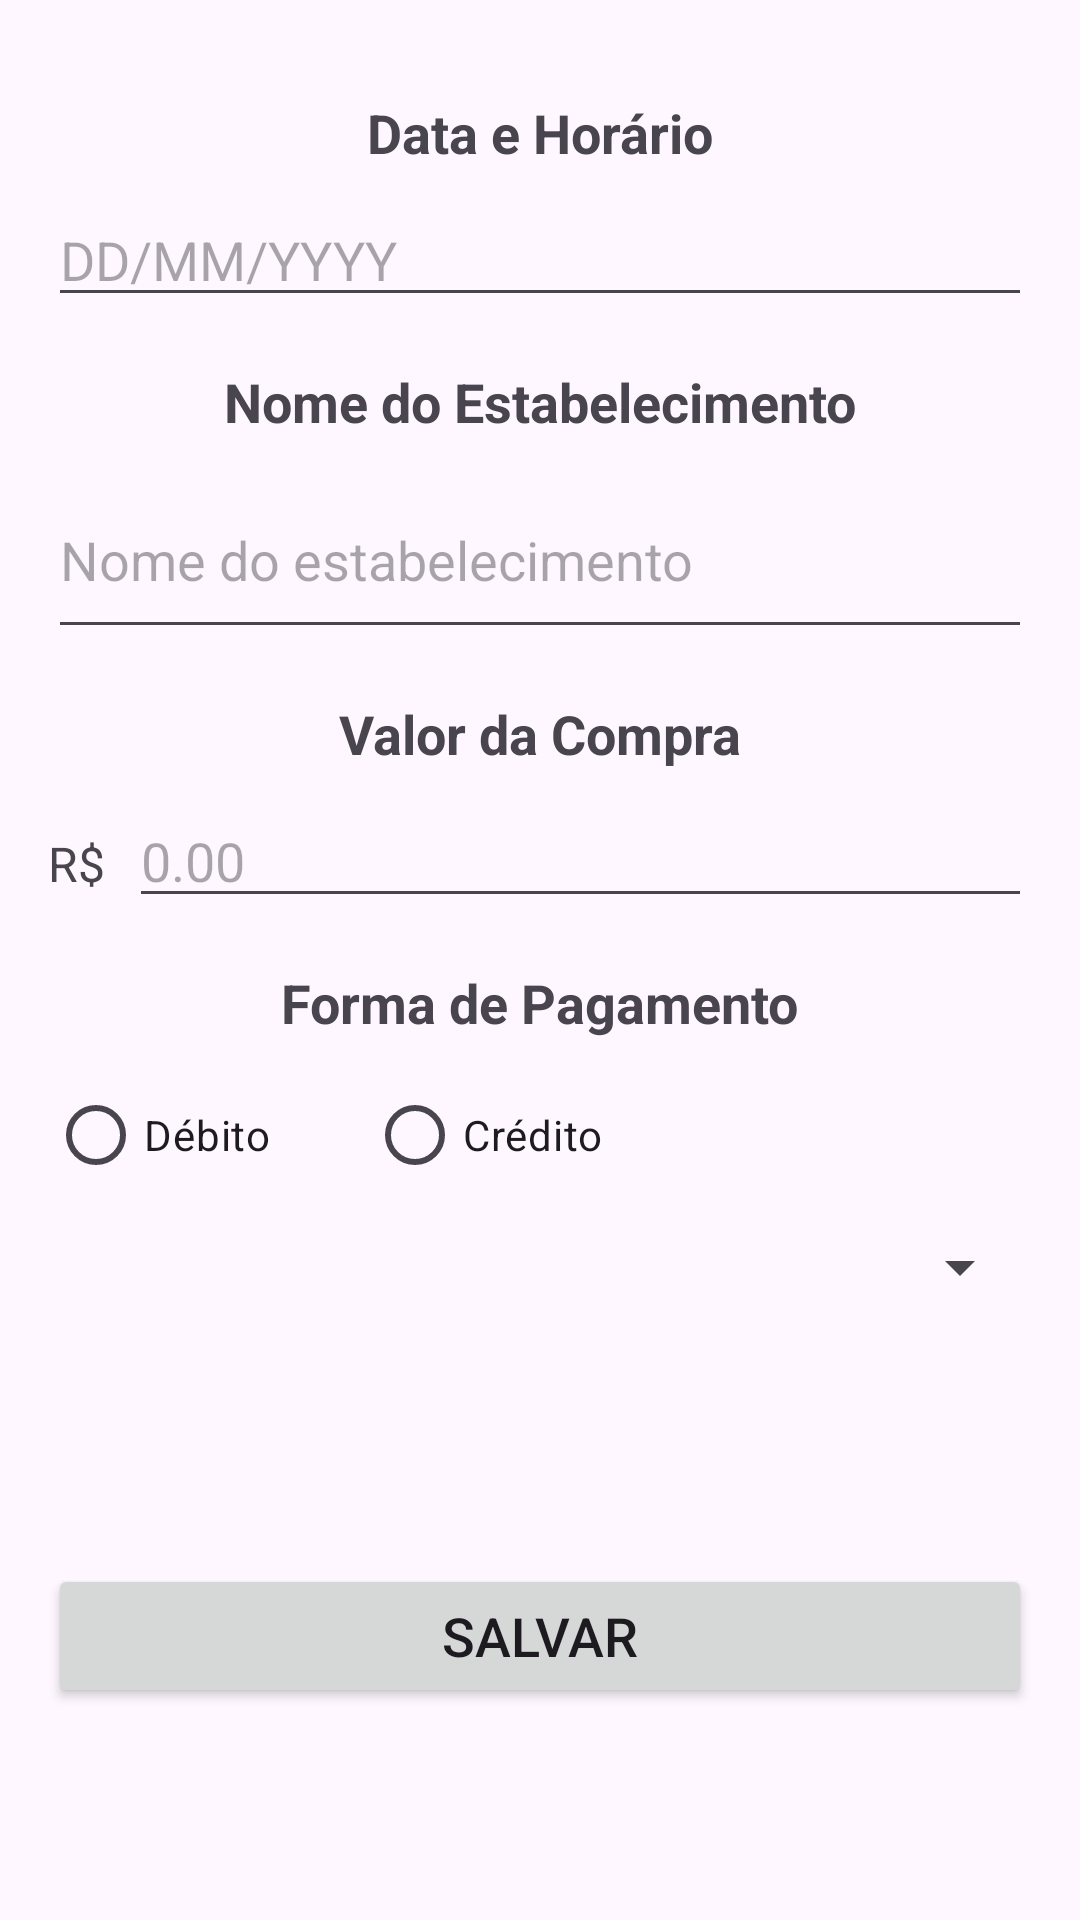

Layout XML and referenced resources for this Android screen:
<!-- AndroidManifest.xml: application theme Theme.ThemeStylesIcon -->
<!-- res/layout/activity_costs.xml -->
<?xml version="1.0" encoding="utf-8"?>
<androidx.constraintlayout.widget.ConstraintLayout xmlns:android="http://schemas.android.com/apk/res/android"
    xmlns:app="http://schemas.android.com/apk/res-auto"
    xmlns:tools="http://schemas.android.com/tools"
    android:id="@+id/main"
    android:layout_width="match_parent"
    android:layout_height="match_parent"
    android:padding="16dp">

    <TextView
        android:id="@+id/textViewDataEHorario"
        android:layout_width="wrap_content"
        android:layout_height="wrap_content"
        android:layout_marginTop="16dp"
        android:text="@string/data_horario"
        android:textSize="18sp"
        android:textStyle="bold"
        app:layout_constraintEnd_toEndOf="parent"
        app:layout_constraintStart_toStartOf="parent"
        app:layout_constraintTop_toTopOf="parent" />

    <EditText
        android:id="@+id/editTextDataEHorario"
        android:layout_width="0dp"
        android:layout_height="wrap_content"
        android:layout_marginTop="8dp"
        android:hint="DD/MM/YYYY"
        android:inputType="date"
        app:layout_constraintEnd_toEndOf="parent"
        app:layout_constraintStart_toStartOf="parent"
        app:layout_constraintTop_toBottomOf="@+id/textViewDataEHorario" />

    <TextView
        android:id="@+id/textViewNomeEstabelecimento"
        android:layout_width="wrap_content"
        android:layout_height="wrap_content"
        android:layout_marginTop="16dp"
        android:text="@string/nome_estabelecimento"
        android:textSize="18sp"
        android:textStyle="bold"
        app:layout_constraintEnd_toEndOf="parent"
        app:layout_constraintStart_toStartOf="parent"
        app:layout_constraintTop_toBottomOf="@+id/editTextDataEHorario" />

    <EditText
        android:id="@+id/editTextMultiLineNomeEstabelecimento"
        android:layout_width="0dp"
        android:layout_height="wrap_content"
        android:layout_marginTop="8dp"
        android:hint="Nome do estabelecimento"
        android:inputType="textMultiLine"
        android:minLines="2"
        app:layout_constraintEnd_toEndOf="parent"
        app:layout_constraintStart_toStartOf="parent"
        app:layout_constraintTop_toBottomOf="@+id/textViewNomeEstabelecimento" />

    <TextView
        android:id="@+id/textViewValor"
        android:layout_width="wrap_content"
        android:layout_height="wrap_content"
        android:layout_marginTop="16dp"
        android:text="@string/valor_compra"
        android:textSize="18sp"
        android:textStyle="bold"
        app:layout_constraintEnd_toEndOf="parent"
        app:layout_constraintStart_toStartOf="parent"
        app:layout_constraintTop_toBottomOf="@+id/editTextMultiLineNomeEstabelecimento" />

    <LinearLayout
        android:id="@+id/linearLayoutValor"
        android:layout_width="0dp"
        android:layout_height="wrap_content"
        android:layout_marginTop="8dp"
        android:orientation="horizontal"
        app:layout_constraintEnd_toEndOf="parent"
        app:layout_constraintStart_toStartOf="parent"
        app:layout_constraintTop_toBottomOf="@+id/textViewValor">

        <TextView
            android:id="@+id/textViewCifrao"
            android:layout_width="wrap_content"
            android:layout_height="wrap_content"
            android:text="R$"
            android:textSize="16sp" />

        <EditText
            android:id="@+id/editTextNumberDecimalValorCompra"
            android:layout_width="0dp"
            android:layout_height="wrap_content"
            android:layout_marginStart="8dp"
            android:layout_weight="1"
            android:hint="0.00"
            android:inputType="numberDecimal" />

    </LinearLayout>

    <TextView
        android:id="@+id/textViewFormaPagamento"
        android:layout_width="wrap_content"
        android:layout_height="wrap_content"
        android:layout_marginTop="16dp"
        android:text="@string/forma_pgto"
        android:textSize="18sp"
        android:textStyle="bold"
        app:layout_constraintEnd_toEndOf="parent"
        app:layout_constraintStart_toStartOf="parent"
        app:layout_constraintTop_toBottomOf="@+id/linearLayoutValor" />

    <RadioGroup
        android:id="@+id/radioGroupPagamento"
        android:layout_width="0dp"
        android:layout_height="wrap_content"
        android:layout_marginTop="8dp"
        android:orientation="horizontal"
        app:layout_constraintEnd_toEndOf="parent"
        app:layout_constraintStart_toStartOf="parent"
        app:layout_constraintTop_toBottomOf="@+id/textViewFormaPagamento">

        <RadioButton
            android:id="@+id/radioButtonDebito"
            android:layout_width="wrap_content"
            android:layout_height="wrap_content"
            android:layout_marginEnd="32dp"
            android:text="@string/debito" />

        <RadioButton
            android:id="@+id/radioButtonCredito"
            android:layout_width="wrap_content"
            android:layout_height="wrap_content"
            android:text="@string/credito" />

    </RadioGroup>

    <Spinner
        android:id="@+id/spinner"
        android:layout_width="0dp"
        android:layout_height="wrap_content"
        android:layout_marginTop="8dp"
        app:layout_constraintEnd_toEndOf="parent"
        app:layout_constraintStart_toStartOf="parent"
        app:layout_constraintTop_toBottomOf="@+id/radioGroupPagamento" />

    <Button
        android:id="@+id/buttonSalvar"
        android:layout_width="0dp"
        android:layout_height="wrap_content"
        android:layout_marginTop="32dp"
        android:text="Salvar"
        android:textSize="18sp"
        app:layout_constraintBottom_toBottomOf="parent"
        app:layout_constraintEnd_toEndOf="parent"
        app:layout_constraintStart_toStartOf="parent"
        app:layout_constraintTop_toBottomOf="@+id/spinner" />

</androidx.constraintlayout.widget.ConstraintLayout>
<!-- resources referenced by this layout -->
<resources>
  <string name="credito">Crédito</string>
  <string name="data_horario">Data e Horário</string>
  <string name="debito">Débito</string>
  <string name="forma_pgto">Forma de Pagamento</string>
  <string name="nome_estabelecimento">Nome do Estabelecimento</string>
  <string name="valor_compra">Valor da Compra</string>
  <style name="Theme.ThemeStylesIcon" parent="Theme.Material3.Light">
          
           <item name="colorPrimary">@color/amarelo</item>
           <item name="colorPrimaryVariant">@color/amarelo_escuro</item>
           <item name="colorOnPrimary">@color/preto</item>
      </style>
  <color name="amarelo">#FFEB3B</color>
  <color name="amarelo_escuro">#AB8104</color>
  <color name="preto">#FF000000</color>
</resources>
